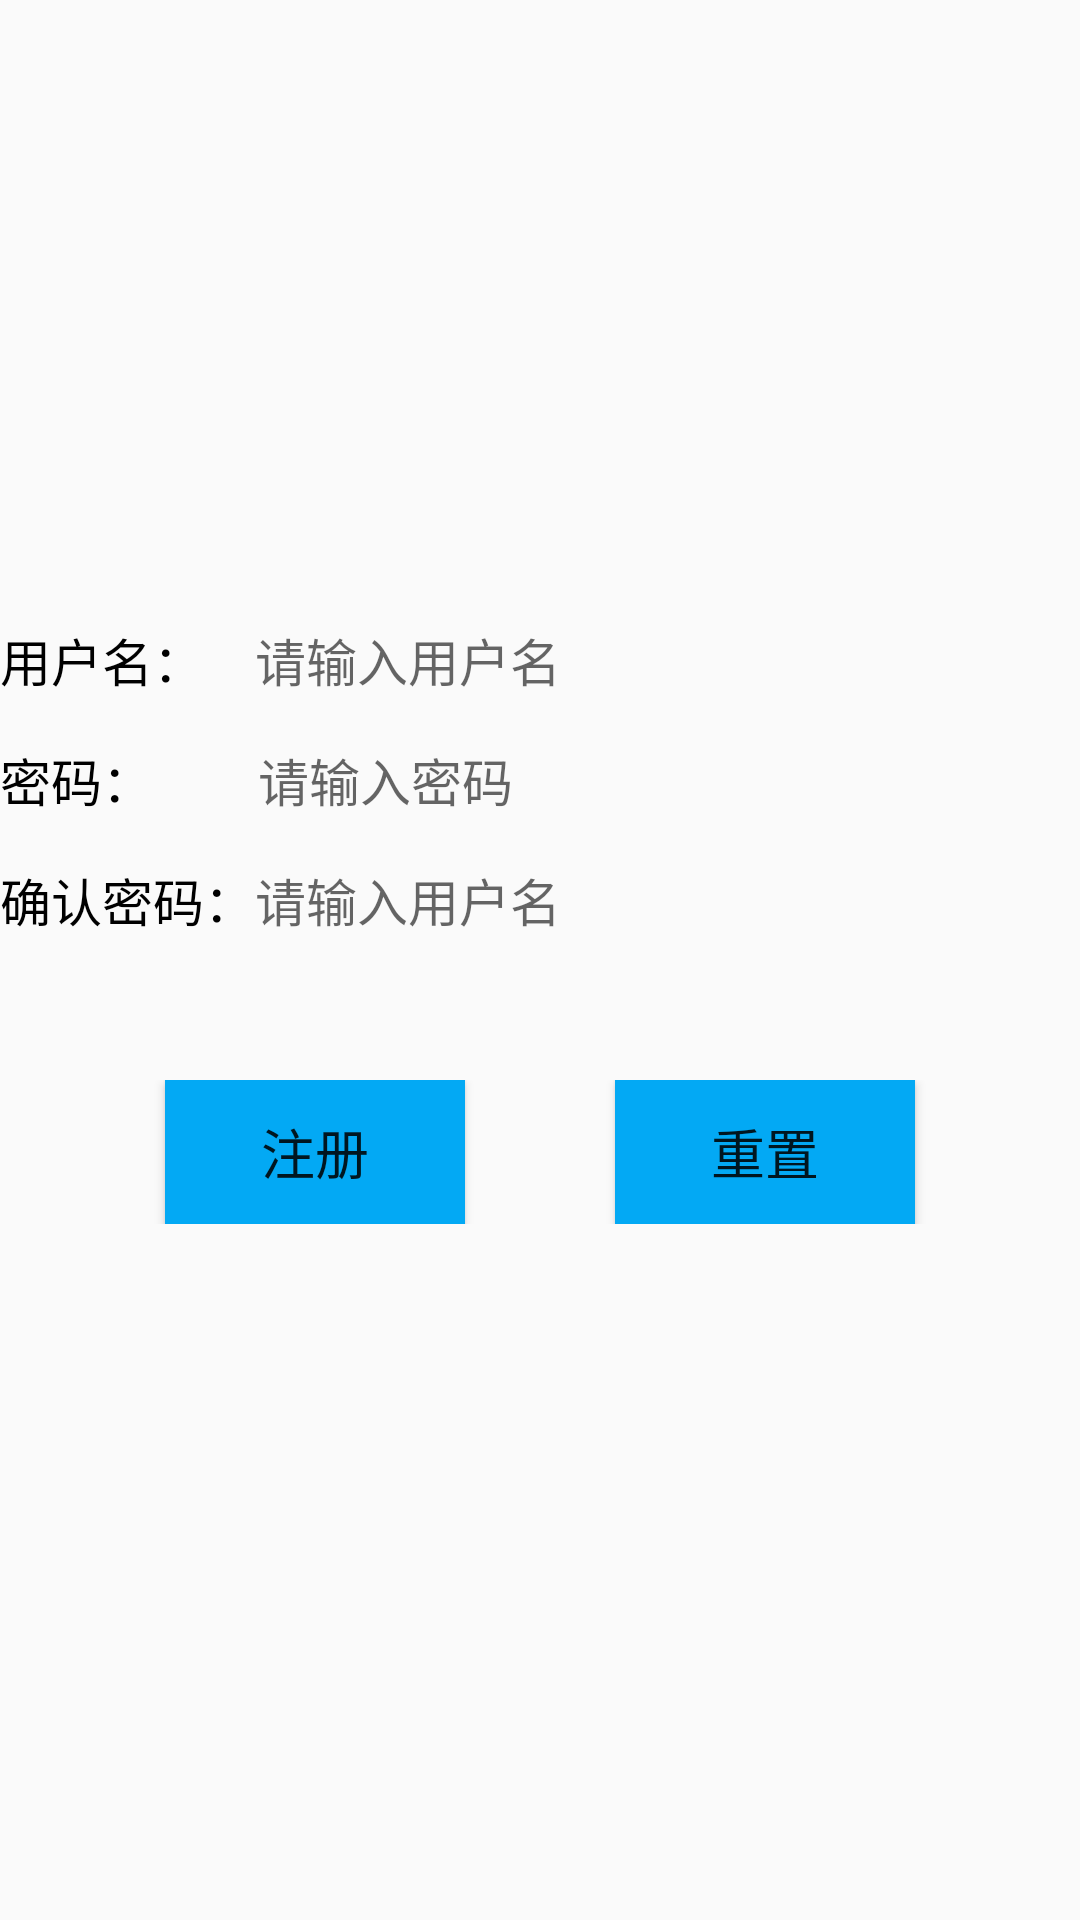

Here is an Android app screen rendered from its layout file. Give the layout XML and the strings, colors and styles it references.
<!-- AndroidManifest.xml: application theme Theme.StudyTooler -->
<!-- res/layout/activity_register.xml -->
<?xml version="1.0" encoding="utf-8"?>
<LinearLayout xmlns:android="http://schemas.android.com/apk/res/android"
    android:layout_width="match_parent"
    android:layout_height="match_parent"
    android:orientation="vertical"
    >

    <RelativeLayout
        android:layout_width="match_parent"
        android:layout_height="40dp"
        android:layout_marginTop="200dp">

        <TextView
            android:id="@+id/tv_name"
            android:layout_width="wrap_content"
            android:layout_height="match_parent"
            android:gravity="center"
            android:text="用户名："
            android:textColor="@color/black"
            android:textSize="17sp" />

        <EditText
            android:id="@+id/et_name"
            android:layout_width="match_parent"
            android:layout_height="match_parent"
            android:layout_marginBottom="3dp"
            android:layout_marginTop="3dp"
            android:layout_marginLeft="17dp"
            android:layout_toRightOf="@+id/tv_name"
            android:background="@drawable/editext_selector"
            android:gravity="left|center"
            android:hint="请输入用户名"
            android:inputType="text"
            android:maxLength="12"
            android:textColor="@color/black"
            android:textSize="17sp" />
    </RelativeLayout>


    <RelativeLayout
        android:layout_width="match_parent"
        android:layout_height="40dp" >

        <TextView
            android:id="@+id/tv_password"
            android:layout_width="wrap_content"
            android:layout_height="match_parent"
            android:gravity="center"
            android:text="密码："
            android:textColor="@color/black"
            android:textSize="17sp" />

        <EditText
            android:id="@+id/et_password"
            android:layout_width="match_parent"
            android:layout_height="match_parent"
            android:layout_marginBottom="3dp"
            android:layout_marginTop="3dp"
            android:layout_toRightOf="@+id/tv_password"
            android:layout_marginLeft="35dp"
            android:background="@drawable/editext_selector"
            android:gravity="left|center"
            android:hint="请输入密码"
            android:inputType="text"
            android:maxLength="12"
            android:textColor="@color/black"
            android:textSize="17sp" />
    </RelativeLayout>

    <RelativeLayout
        android:layout_width="match_parent"
        android:layout_height="40dp" >

        <TextView
            android:id="@+id/tv_pwd_again"
            android:layout_width="wrap_content"
            android:layout_height="match_parent"
            android:gravity="center"
            android:text="确认密码："
            android:textColor="@color/black"
            android:textSize="17sp" />

        <EditText
            android:id="@+id/et_pwd_again"
            android:layout_width="match_parent"
            android:layout_height="match_parent"
            android:layout_marginBottom="3dp"
            android:layout_marginTop="3dp"
            android:layout_toRightOf="@+id/tv_pwd_again"
            android:background="@drawable/editext_selector"
            android:gravity="left|center"
            android:hint="请输入用户名"
            android:inputType="text"
            android:maxLength="12"
            android:textColor="@color/black"
            android:textSize="17sp" />
    </RelativeLayout>


    <LinearLayout
        android:layout_width="match_parent"
        android:layout_height="wrap_content"
        android:orientation="horizontal"
        android:gravity="center"
        android:layout_marginTop="40dp"
        >
        <Button
            android:id="@+id/bt_register"
            android:layout_width="100dp"
            android:layout_height="wrap_content"
            android:text="注册"
            android:textSize="18sp"
            android:background="@color/blue"
            android:layout_marginRight="50dp"
            />

        <Button
            android:id="@+id/bt_reset"
            android:layout_width="100dp"
            android:layout_height="wrap_content"
            android:text="重置"
            android:textSize="18sp"
            android:background="@color/blue"
            />

    </LinearLayout>


</LinearLayout>
<!-- resources referenced by this layout -->
<resources>
  <color name="black">#FF000000</color>
  <color name="blue">#03A9F4</color>
  <style name="Theme.StudyTooler" parent="Theme.MaterialComponents.DayNight.DarkActionBar.Bridge">
          
          <item name="colorPrimary">@color/purple_500</item>
          <item name="colorPrimaryVariant">@color/purple_700</item>
          <item name="colorOnPrimary">@color/white</item>
          
          <item name="colorSecondary">@color/teal_200</item>
          <item name="colorSecondaryVariant">@color/teal_700</item>
          <item name="colorOnSecondary">@color/black</item>
          
          <item name="android:statusBarColor">?attr/colorPrimaryVariant</item>
          
  
      </style>
  <color name="purple_500">#FF6200EE</color>
  <color name="purple_700">#FF3700B3</color>
  <color name="white">#FFFFFFFF</color>
  <color name="teal_200">#FF03DAC5</color>
  <color name="teal_700">#FF018786</color>
</resources>
